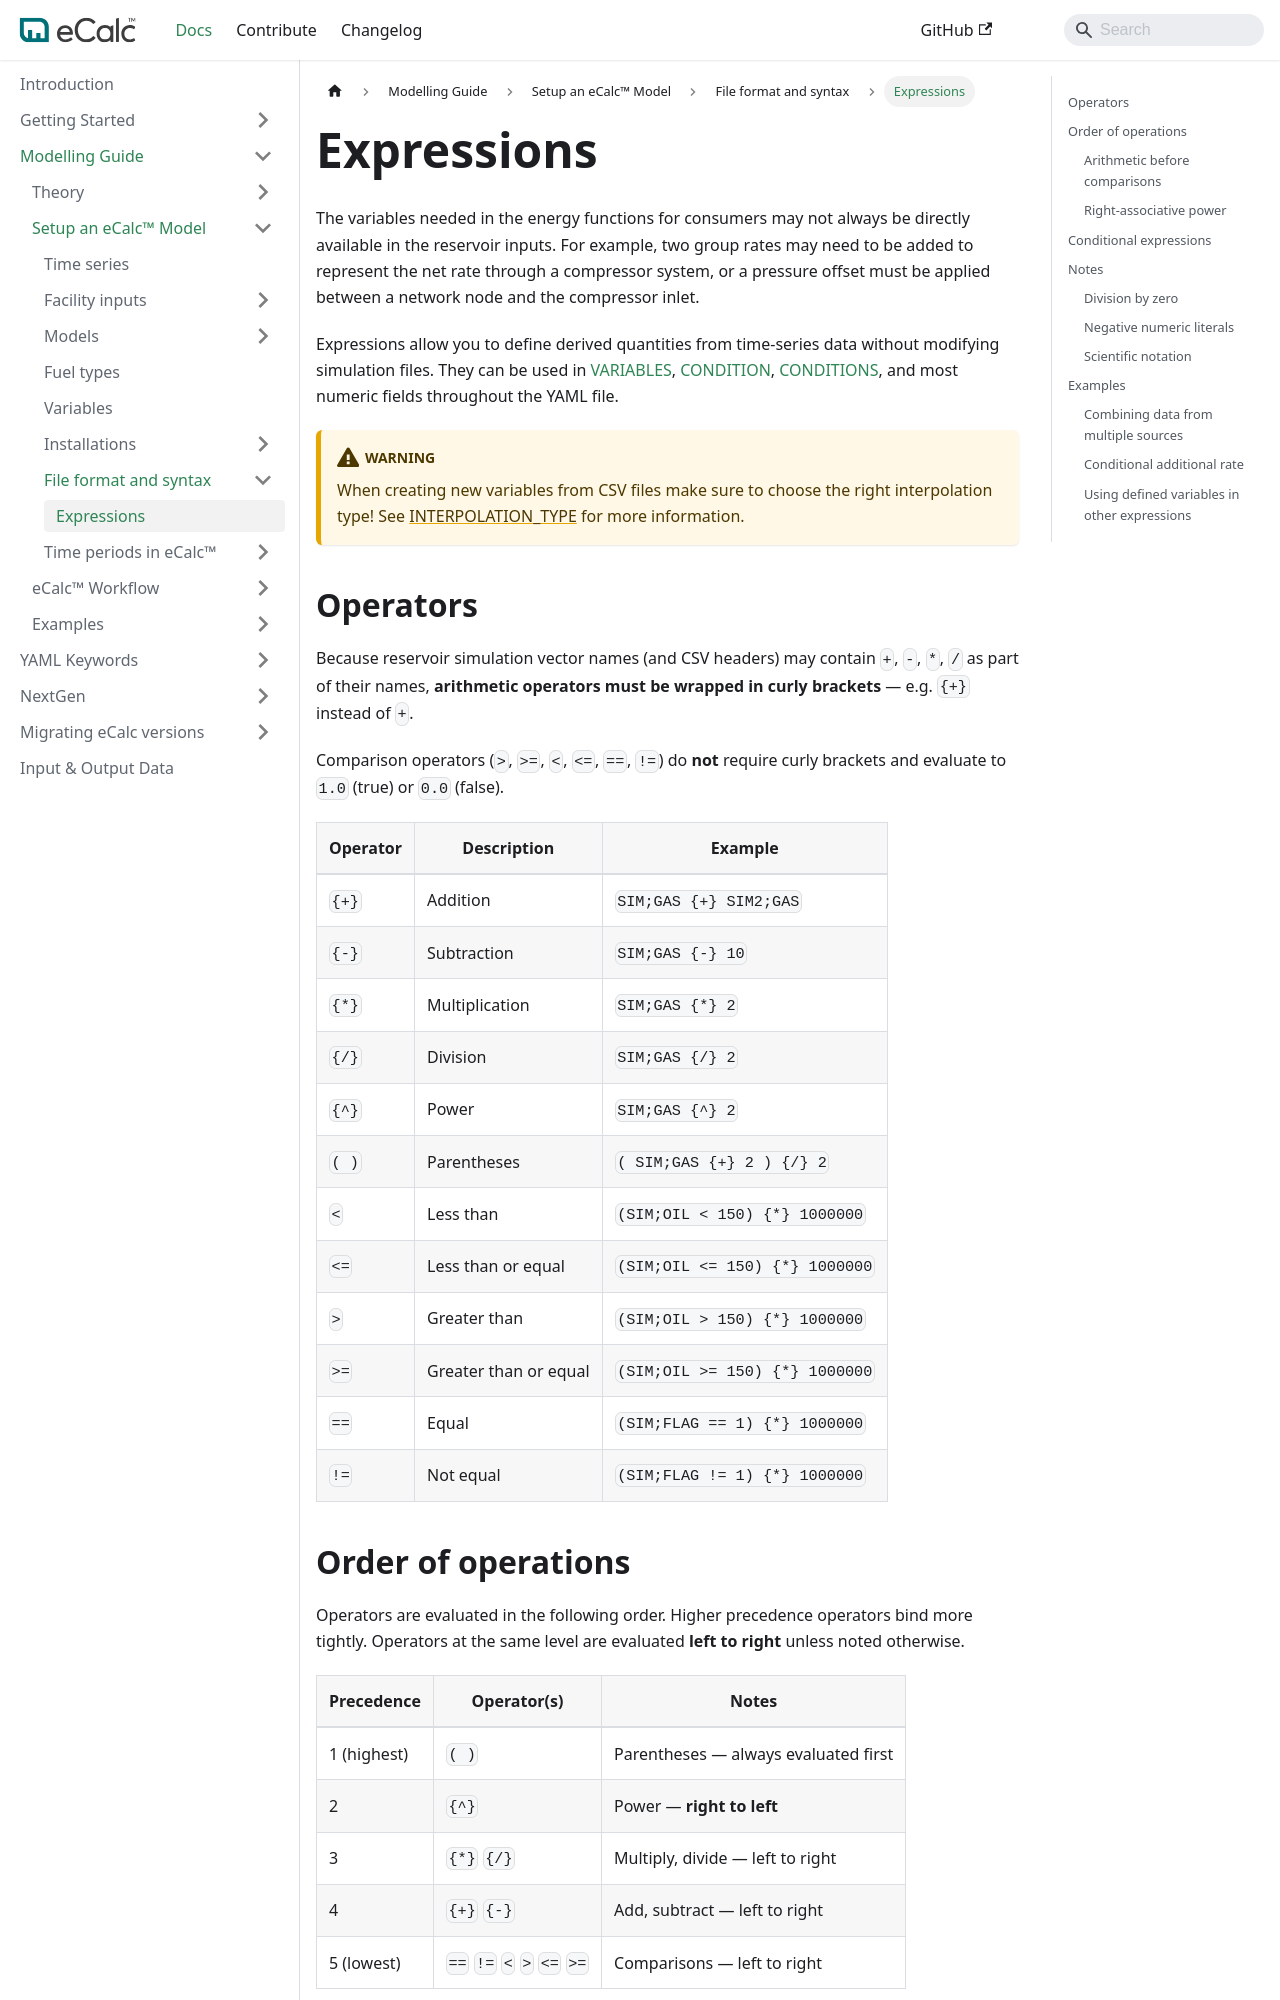

repository: equinor/ecalc · page: v15.8/docs/about/modelling/setup/file_format_and_syntax/expressions/index.html · generator: docusaurus

---
sidebar_position: 3
description: eCalc EXPRESSIONS
---
# Expressions

The variables needed in the energy functions for consumers may not always be directly available in the
reservoir inputs. For example, two group rates may need to be added to represent the net rate through a
compressor system, or a pressure offset must be applied between a network node and the compressor inlet.

Expressions allow you to define derived quantities from time-series data without modifying simulation files.
They can be used in [VARIABLES](/about/references/VARIABLES.md), [CONDITION](/about/references/CONDITION.md),
[CONDITIONS](/about/references/CONDITIONS.md), and most numeric fields throughout the YAML file.

:::warning
When creating new variables from CSV files make sure to choose the right interpolation type!
See [INTERPOLATION_TYPE](/about/references/INTERPOLATION_TYPE.md) for more information.
:::

## Operators {/* #operators */}

Because reservoir simulation vector names (and CSV headers) may contain `+`, `-`, `*`, `/` as part of their
names, **arithmetic operators must be wrapped in curly brackets** — e.g. `{+}` instead of `+`.

Comparison operators (`>`, `>=`, `<`, `<=`, `==`, `!=`) do **not** require curly brackets and evaluate
to `1.0` (true) or `0.0` (false).

| Operator | Description           | Example                                              |
|----------|-----------------------|------------------------------------------------------|
| `{+}`    | Addition              | `SIM;GAS {+} SIM2;GAS`                              |
| `{-}`    | Subtraction           | `SIM;GAS {-} 10`                                    |
| `{*}`    | Multiplication        | `SIM;GAS {*} 2`                                     |
| `{/}`    | Division              | `SIM;GAS {/} 2`                                     |
| `{^}`    | Power                 | `SIM;GAS {^} 2`                                     |
| `( )`    | Parentheses           | `( SIM;GAS {+} 2 ) {/} 2`                           |
| `<`      | Less than             | `(SIM;OIL < 150) {*} 1000000`                       |
| `<=`     | Less than or equal    | `(SIM;OIL <= 150) {*} 1000000`                      |
| `>`      | Greater than          | `(SIM;OIL > 150) {*} 1000000`                       |
| `>=`     | Greater than or equal | `(SIM;OIL >= 150) {*} 1000000`                      |
| `==`     | Equal                 | `(SIM;FLAG == 1) {*} 1000000`                       |
| `!=`     | Not equal             | `(SIM;FLAG != 1) {*} 1000000`                       |
